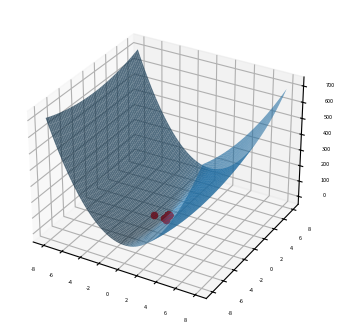

Write the Python code that produced this figure.
import numpy as np
import matplotlib.pyplot as plot

radius = 8
global_epsilon = 0.000001                    # argument increment for derivative
way = list()


def differentiable_function(x, y):
    return 10 * x ** 2 + y ** 2


def derivative_x(epsilon):
    return 20*epsilon


def derivative_y(epsilon):
    return 2*epsilon


def gradient_descent(best_estimates):
    best_x, best_y = best_estimates
    k1 = ((3 - np.sqrt(5)) / 2)
    k2 = 1 - k1
    descent_step = k2 * 0.1

    point = [best_x, best_y, differentiable_function(best_x, best_y)]
    way.append(point)
    old_z = differentiable_function(best_x, best_y)
    best_y = best_y - descent_step * derivative_y(best_y)

    best_x = best_x - descent_step * derivative_x(best_x)

    z = differentiable_function(best_x, best_y)
    point = [best_x, best_y, z]
    way.append(point)

    while abs(z - old_z) > global_epsilon:
        old_z = differentiable_function(best_x, best_y)
        best_y = best_y - descent_step * derivative_y(best_y)

        best_x = best_x - descent_step * derivative_x(best_x)

        z = differentiable_function(best_x, best_y)
        point = [best_x, best_y, z]
        way.append(point)

    return best_y, best_x


def find_minimum():
    points = [-1.0, -1.0]
    return gradient_descent(points)


def get_grid(grid_step):
    samples = np.arange(-radius, radius, grid_step)
    x, y = np.meshgrid(samples, samples)
    return x, y, differentiable_function(x, y)


def draw_chart(point, grid):
    point_x, point_y, point_z = point
    grid_x, grid_y, grid_z = grid
    plot.rcParams.update({
        'figure.figsize': (4, 4),
        'figure.dpi': 250,
        'xtick.labelsize': 4,
        'ytick.labelsize': 4
    })

    ax = plot.figure().add_subplot(111, projection='3d')
    for way_point in way:
        way_point_x, way_point_y, way_point_z = way_point
        ax.scatter(way_point_x, way_point_y, way_point_z, color='red')
    ax.scatter(point_x, point_y, point_z, color='red')
    ax.plot_surface(grid_x, grid_y, grid_z, rstride=5, cstride=5, alpha=0.7)
    plot.show()


if __name__ == '__main__':
    min_x, min_y = find_minimum()
    minimum = (min_x, min_y, differentiable_function(min_x, min_y))
    print(minimum)
    print(len(way))
    draw_chart(minimum, get_grid(0.05))
